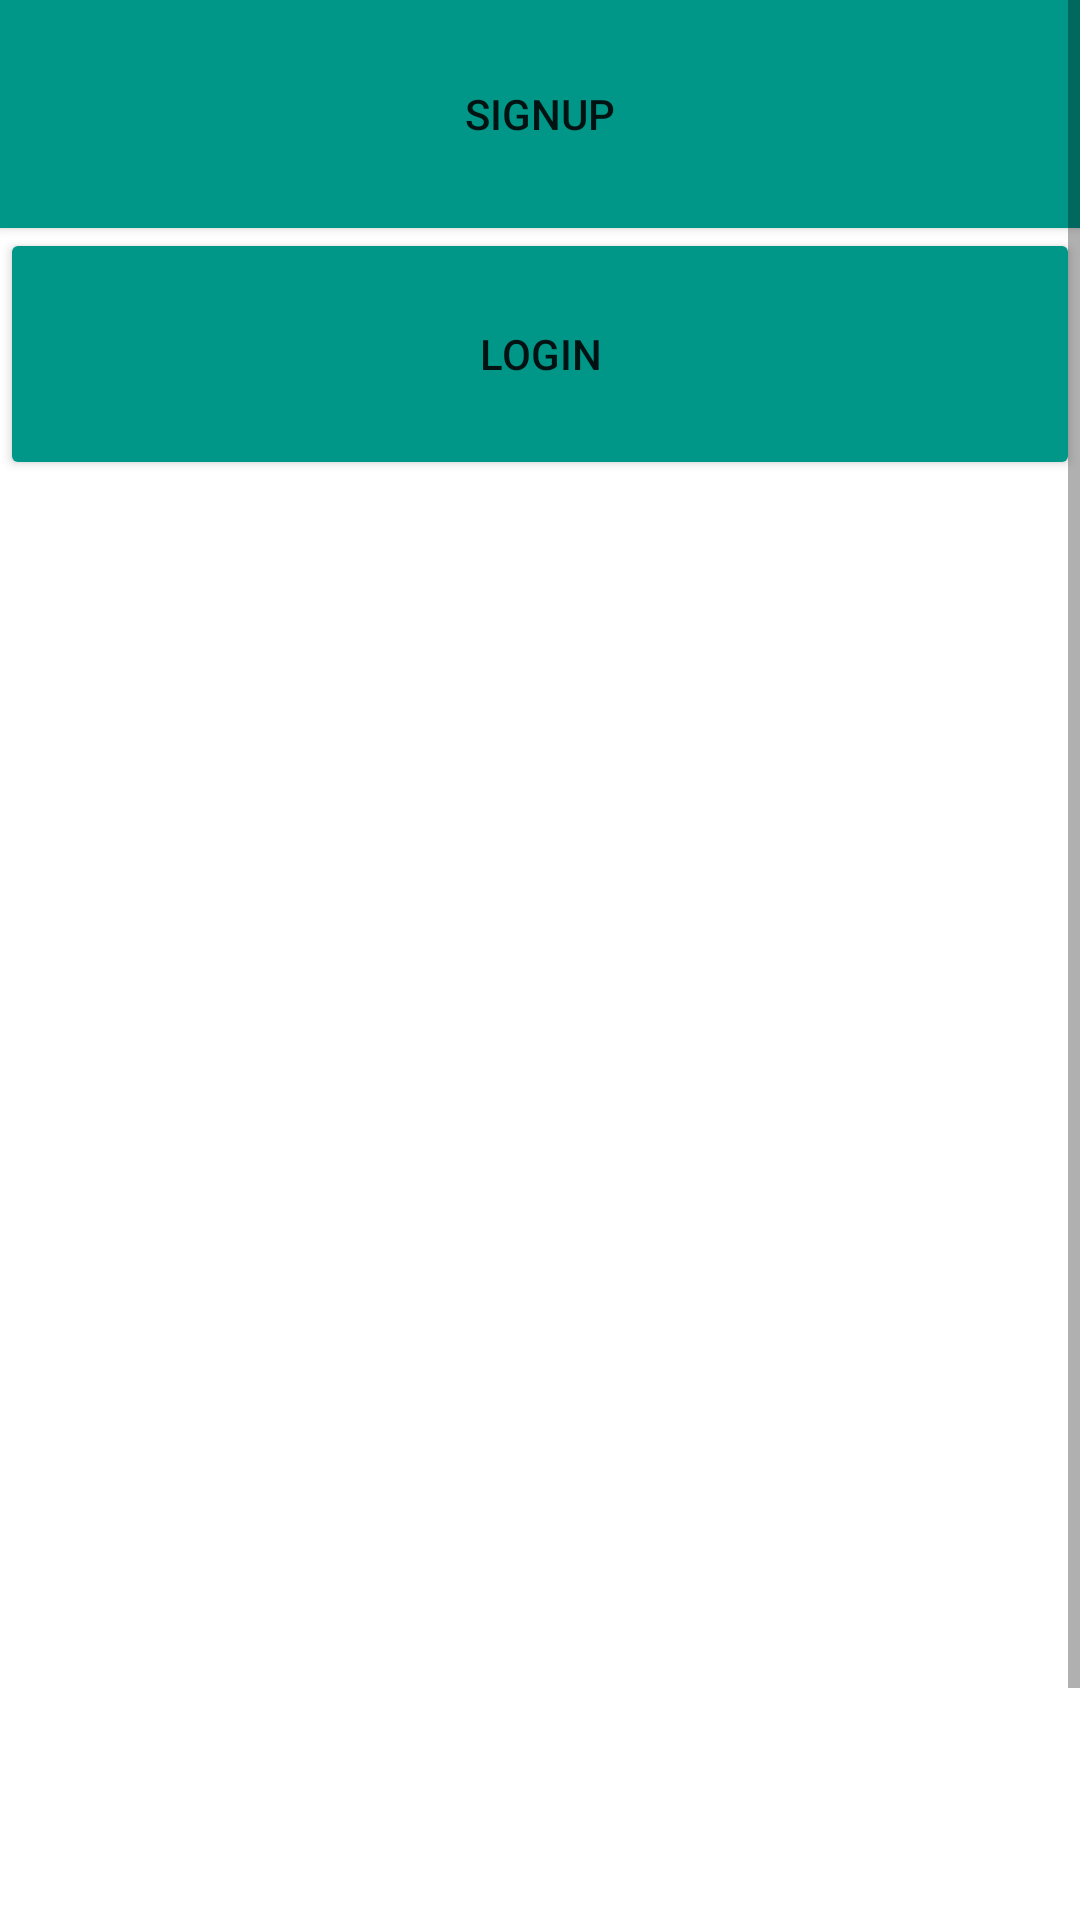

Layout XML and referenced resources for this Android screen:
<!-- AndroidManifest.xml: application theme Theme.MovieTicketBookingSystem -->
<!-- res/layout/activity_main.xml -->
<?xml version="1.0" encoding="utf-8"?>
<ScrollView xmlns:android="http://schemas.android.com/apk/res/android"
    xmlns:app="http://schemas.android.com/apk/res-auto"
    xmlns:tools="http://schemas.android.com/tools"
    android:layout_width="match_parent"
    android:layout_height="match_parent"
    android:orientation="vertical">


    <LinearLayout
        android:layout_width="match_parent"
        android:layout_height="match_parent"
        android:orientation="vertical">


        <FrameLayout
            android:layout_width="match_parent"
            android:layout_height="728dp">

            <ImageView
                android:id="@+id/imageView"
                android:layout_width="match_parent"
                android:layout_height="match_parent"
                android:scaleType="centerCrop" />

            <LinearLayout
                android:layout_width="match_parent"
                android:layout_height="350dp"
                android:orientation="vertical">

                <Button
                    android:id="@+id/b12"
                    style="@style/Widget.AppCompat.Button.Small"
                    android:layout_width="match_parent"
                    android:layout_height="76dp"
                    android:background="#CDDC39"
                    android:text="SignUp"
                    app:backgroundTint="#009688" />

                <Button
                    android:id="@+id/b11"
                    android:layout_width="match_parent"
                    android:layout_height="84dp"
                    android:text="LOGIN"
                    app:backgroundTint="#009688" />

                <ImageView
                    android:id="@+id/imageView2"
                    android:layout_width="match_parent"
                    android:layout_height="190dp"
                    tools:srcCompat="@tools:sample/avatars" />
            </LinearLayout>

        </FrameLayout>

    </LinearLayout>
</ScrollView>
<!-- resources referenced by this layout -->
<resources>
  <style name="Theme.MovieTicketBookingSystem" parent="Theme.MaterialComponents.DayNight.DarkActionBar">
          
          <item name="colorPrimary">@color/purple_500</item>
          <item name="colorPrimaryVariant">@color/purple_700</item>
          <item name="colorOnPrimary">@color/white</item>
          
          <item name="colorSecondary">@color/teal_200</item>
          <item name="colorSecondaryVariant">@color/teal_700</item>
          <item name="colorOnSecondary">@color/black</item>
          
          <item name="android:statusBarColor" tools:targetApi="l">?attr/colorPrimaryVariant</item>
          
      </style>
  <!-- not gathered from this repository: default colours our renderer supplied (Android Studio template values) -->
  <color name="purple_500">#FF6200EE</color>
  <color name="purple_700">#FF3700B3</color>
  <color name="teal_200">#FF03DAC5</color>
  <color name="teal_700">#FF018786</color>
  <color name="black">#FF000000</color>
  <color name="white">#FFFFFFFF</color>
</resources>
